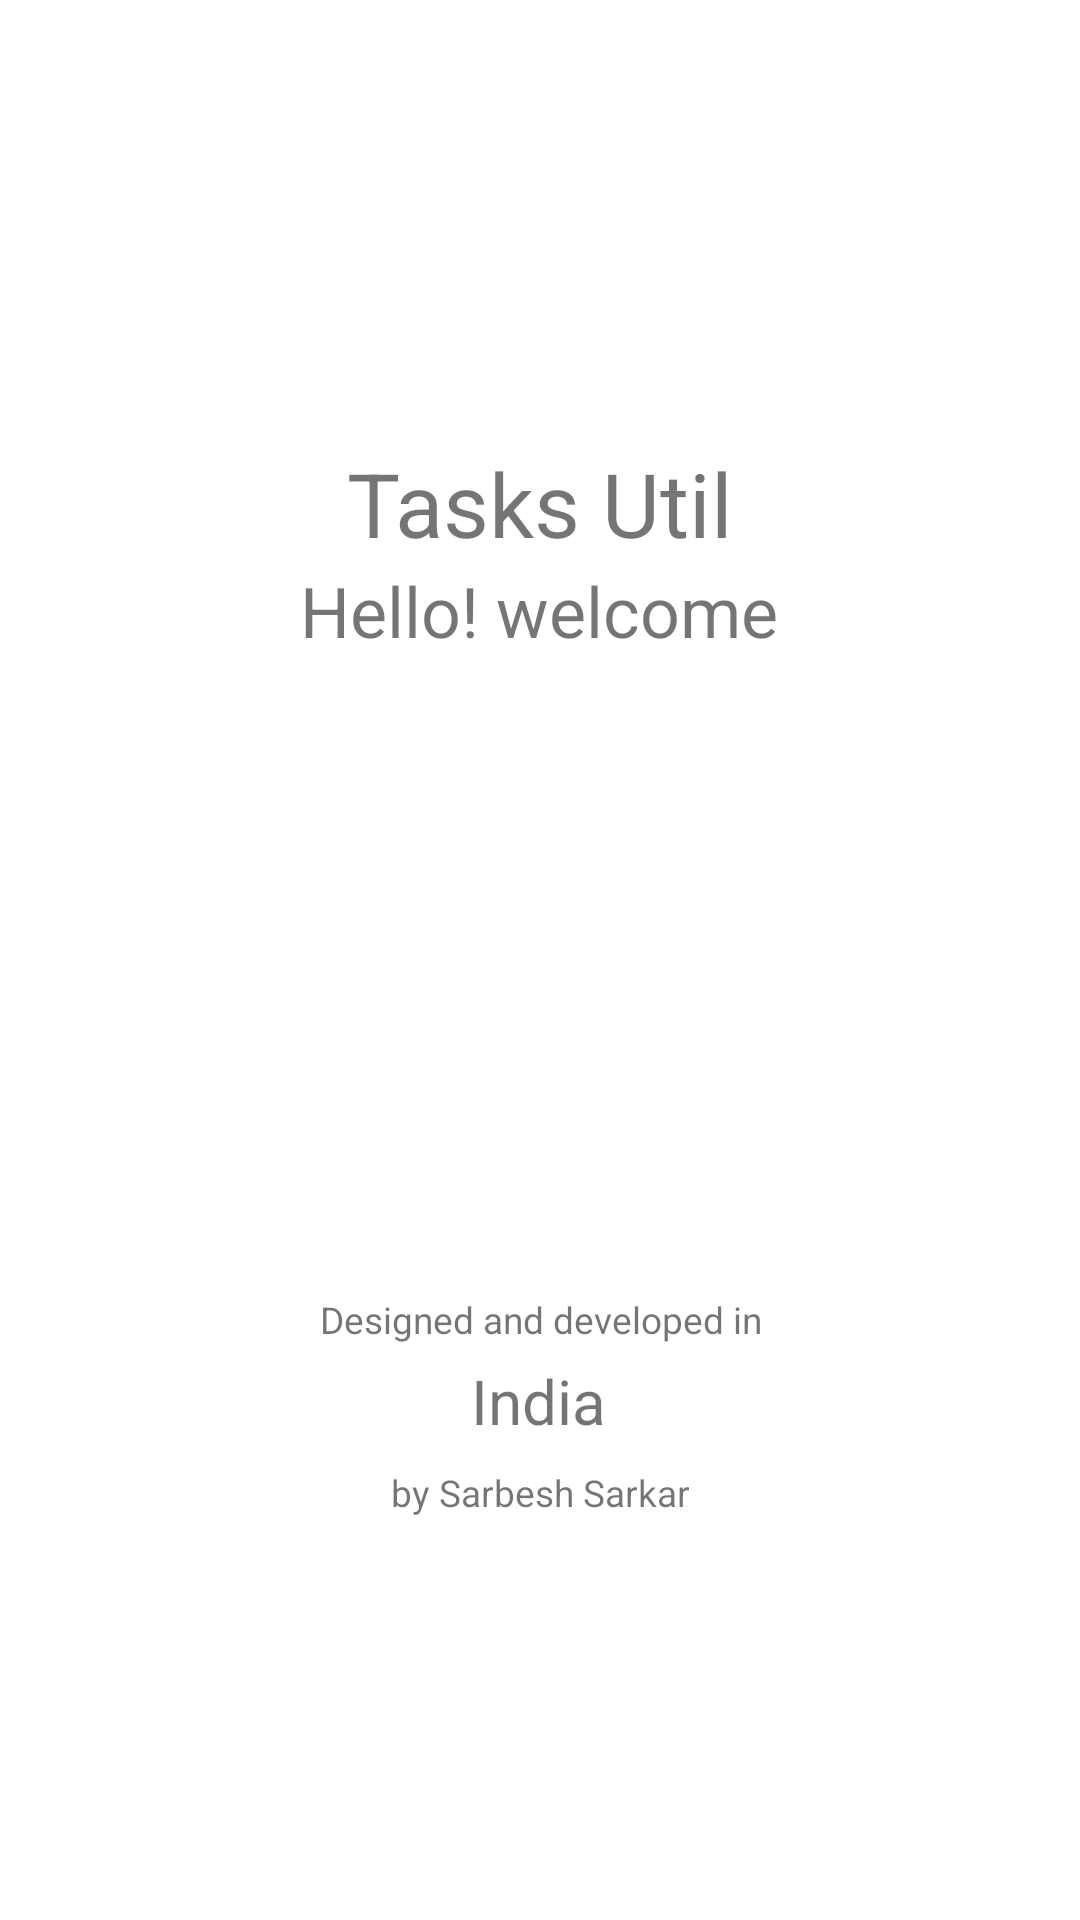

This screen was rendered from an Android layout file. Write that file and the resources it references.
<!-- AndroidManifest.xml: application theme Theme.TasksUtil -->
<!-- res/layout/activity_main.xml -->
<?xml version="1.0" encoding="utf-8"?>
<androidx.constraintlayout.widget.ConstraintLayout xmlns:android="http://schemas.android.com/apk/res/android"
    xmlns:app="http://schemas.android.com/apk/res-auto"
    xmlns:tools="http://schemas.android.com/tools"
    android:layout_width="match_parent"
    android:layout_height="match_parent"
    app:layoutDescription="@xml/activity_main_scene">

    <TextView
        android:id="@+id/dev"
        android:layout_width="103dp"
        android:layout_height="17dp"
        android:layout_marginTop="8dp"
        android:gravity="center"
        android:text="@string/developer"
        app:autoSizeTextType="uniform"
        app:layout_constraintBottom_toBottomOf="parent"
        app:layout_constraintEnd_toEndOf="parent"
        app:layout_constraintStart_toStartOf="parent"
        app:layout_constraintTop_toBottomOf="@+id/ind"
        app:layout_constraintVertical_bias="0.0" />

    <TextView
        android:id="@+id/welc"
        android:layout_width="240dp"
        android:layout_height="31dp"
        android:layout_marginBottom="170dp"
        android:gravity="center"
        android:text="@string/welcome_note"
        app:autoSizeTextType="uniform"
        app:layout_constraintBottom_toTopOf="@+id/des_dev"
        app:layout_constraintEnd_toEndOf="parent"
        app:layout_constraintHorizontal_bias="0.496"
        app:layout_constraintStart_toStartOf="parent"
        app:layout_constraintTop_toBottomOf="@+id/appName"
        app:layout_constraintVertical_bias="0.34" />

    <TextView
        android:id="@+id/des_dev"
        android:layout_width="148dp"
        android:layout_height="18dp"
        android:layout_marginTop="212dp"
        android:gravity="center"
        android:text="@string/design_dev"
        app:autoSizeTextType="uniform"
        app:layout_constraintEnd_toEndOf="parent"
        app:layout_constraintStart_toStartOf="parent"
        app:layout_constraintTop_toBottomOf="@id/welc" />

    <TextView
        android:id="@+id/ind"
        android:layout_width="88dp"
        android:layout_height="28dp"
        android:layout_marginTop="4dp"
        android:gravity="center"
        android:text="@string/ind"
        app:autoSizeTextType="uniform"
        app:layout_constraintEnd_toEndOf="parent"
        app:layout_constraintHorizontal_bias="0.498"
        app:layout_constraintStart_toStartOf="parent"
        app:layout_constraintTop_toBottomOf="@+id/des_dev" />

    <TextView
        android:id="@+id/appName"
        android:layout_width="163dp"
        android:layout_height="40dp"
        android:layout_marginTop="148dp"
        android:gravity="center"
        android:text="@string/app_name"
        app:autoSizeTextType="uniform"
        app:layout_constraintEnd_toEndOf="parent"
        app:layout_constraintStart_toStartOf="parent"
        app:layout_constraintTop_toTopOf="parent" />
</androidx.constraintlayout.widget.ConstraintLayout>
<!-- resources referenced by this layout -->
<resources>
  <string name="app_name">Tasks Util</string>
  <string name="design_dev">Designed and developed in</string>
  <string name="developer">by Sarbesh Sarkar</string>
  <string name="ind">India</string>
  <string name="welcome_note">Hello! welcome</string>
  <style name="Theme.TasksUtil" parent="Theme.MaterialComponents.DayNight.DarkActionBar">
          
          <item name="colorPrimary">@color/purple_500</item>
          <item name="colorPrimaryVariant">@color/purple_700</item>
          <item name="colorOnPrimary">@color/white</item>
          
          <item name="colorSecondary">@color/teal_200</item>
          <item name="colorSecondaryVariant">@color/teal_700</item>
          <item name="colorOnSecondary">@color/black</item>
          
          <item name="android:statusBarColor" tools:targetApi="l">?attr/colorPrimaryVariant</item>
          
      </style>
  <!-- not gathered from this repository: default colours our renderer supplied (Android Studio template values) -->
  <color name="purple_500">#FF6200EE</color>
  <color name="purple_700">#FF3700B3</color>
  <color name="teal_200">#FF03DAC5</color>
  <color name="teal_700">#FF018786</color>
  <color name="black">#FF000000</color>
  <color name="white">#FFFFFFFF</color>
</resources>
